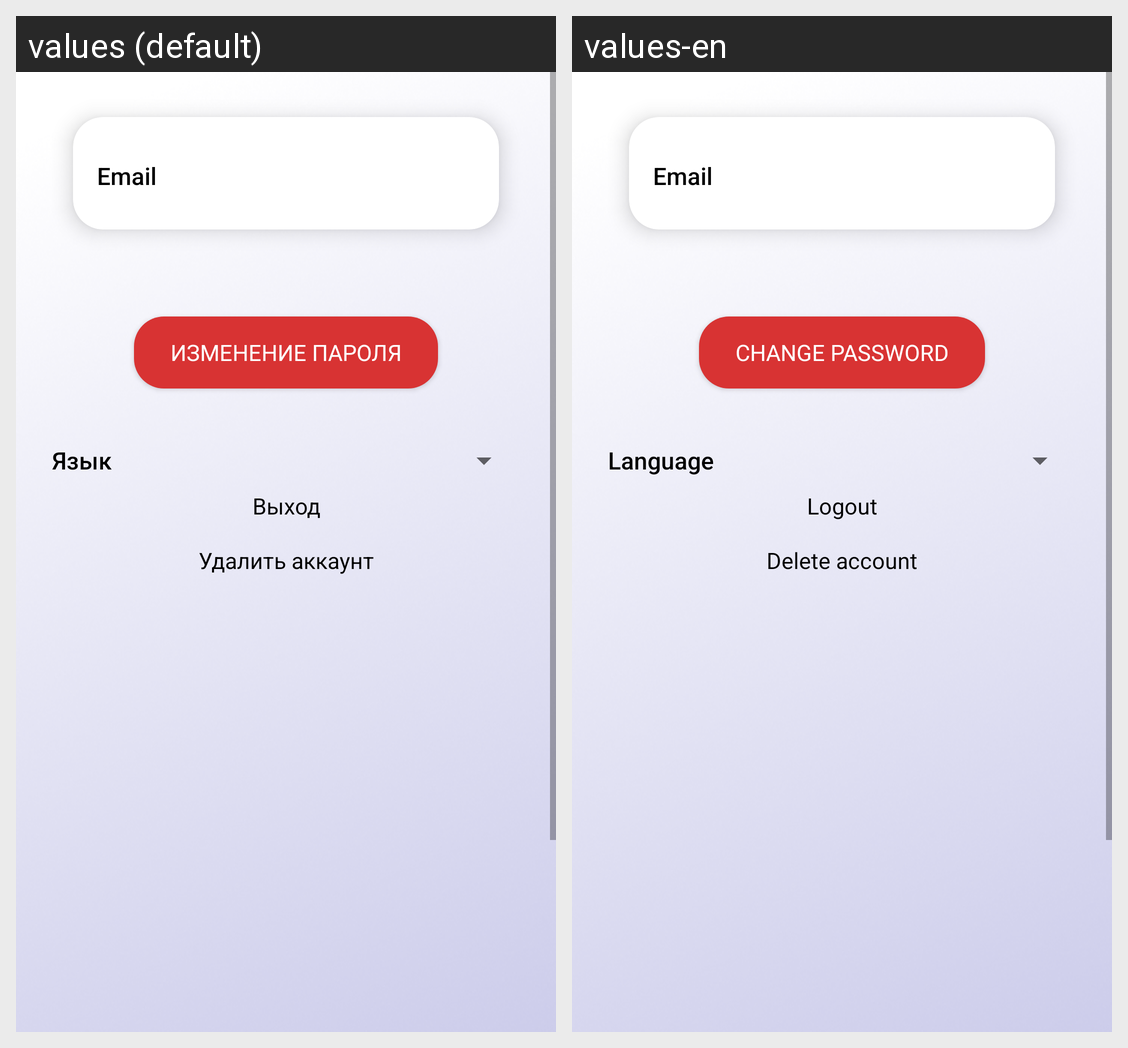

Strings drawn on this Android screen and how each of the app's shown locales translates them:
Android screen res/layout/fragment_setting_m.xml rendered under 2 locales, left to right: values (default), values-en. Device: Nexus 5 (rendered at 1080×1920; each locale shown at half size, 540×960, under a caption strip naming it); theme Theme.AppCompat.Light.
Strings drawn on this screen, with the default value and each locale's value (text and hints the layout hard-codes, and strings that could not be matched under every locale, appear in the picture but are not listed):

email
  values: Email
  values-en: Email

changepasswor
  values: Изменение пароля
  values-en: Change password

language
  values: Язык
  values-en: Language

logout
  values: Выход
  values-en: Logout

deleteaccount
  values: Удалить аккаунт
  values-en: Delete account
